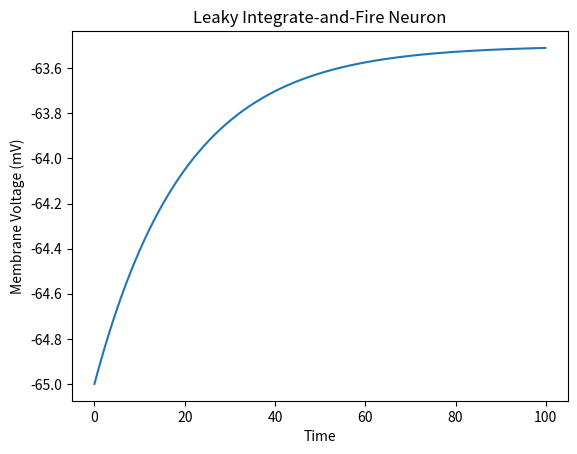

The matplotlib source for this figure:
import numpy as np
import matplotlib.pyplot as plt

dt = 0.1
T = 100
time = np.arange(0, T, dt)

tau = 20
V_rest = -65
V_threshold = -50
V_reset = -65

V = np.zeros(len(time))
V[0] = V_rest

input_current = 1.5

for i in range(1, len(time)):
    dV = (-(V[i-1] - V_rest) + input_current) / tau
    V[i] = V[i-1] + dt * dV

    if V[i] >= V_threshold:
        V[i] = V_reset

plt.plot(time, V)
plt.title("Leaky Integrate-and-Fire Neuron")
plt.xlabel("Time")
plt.ylabel("Membrane Voltage (mV)")
plt.show()
